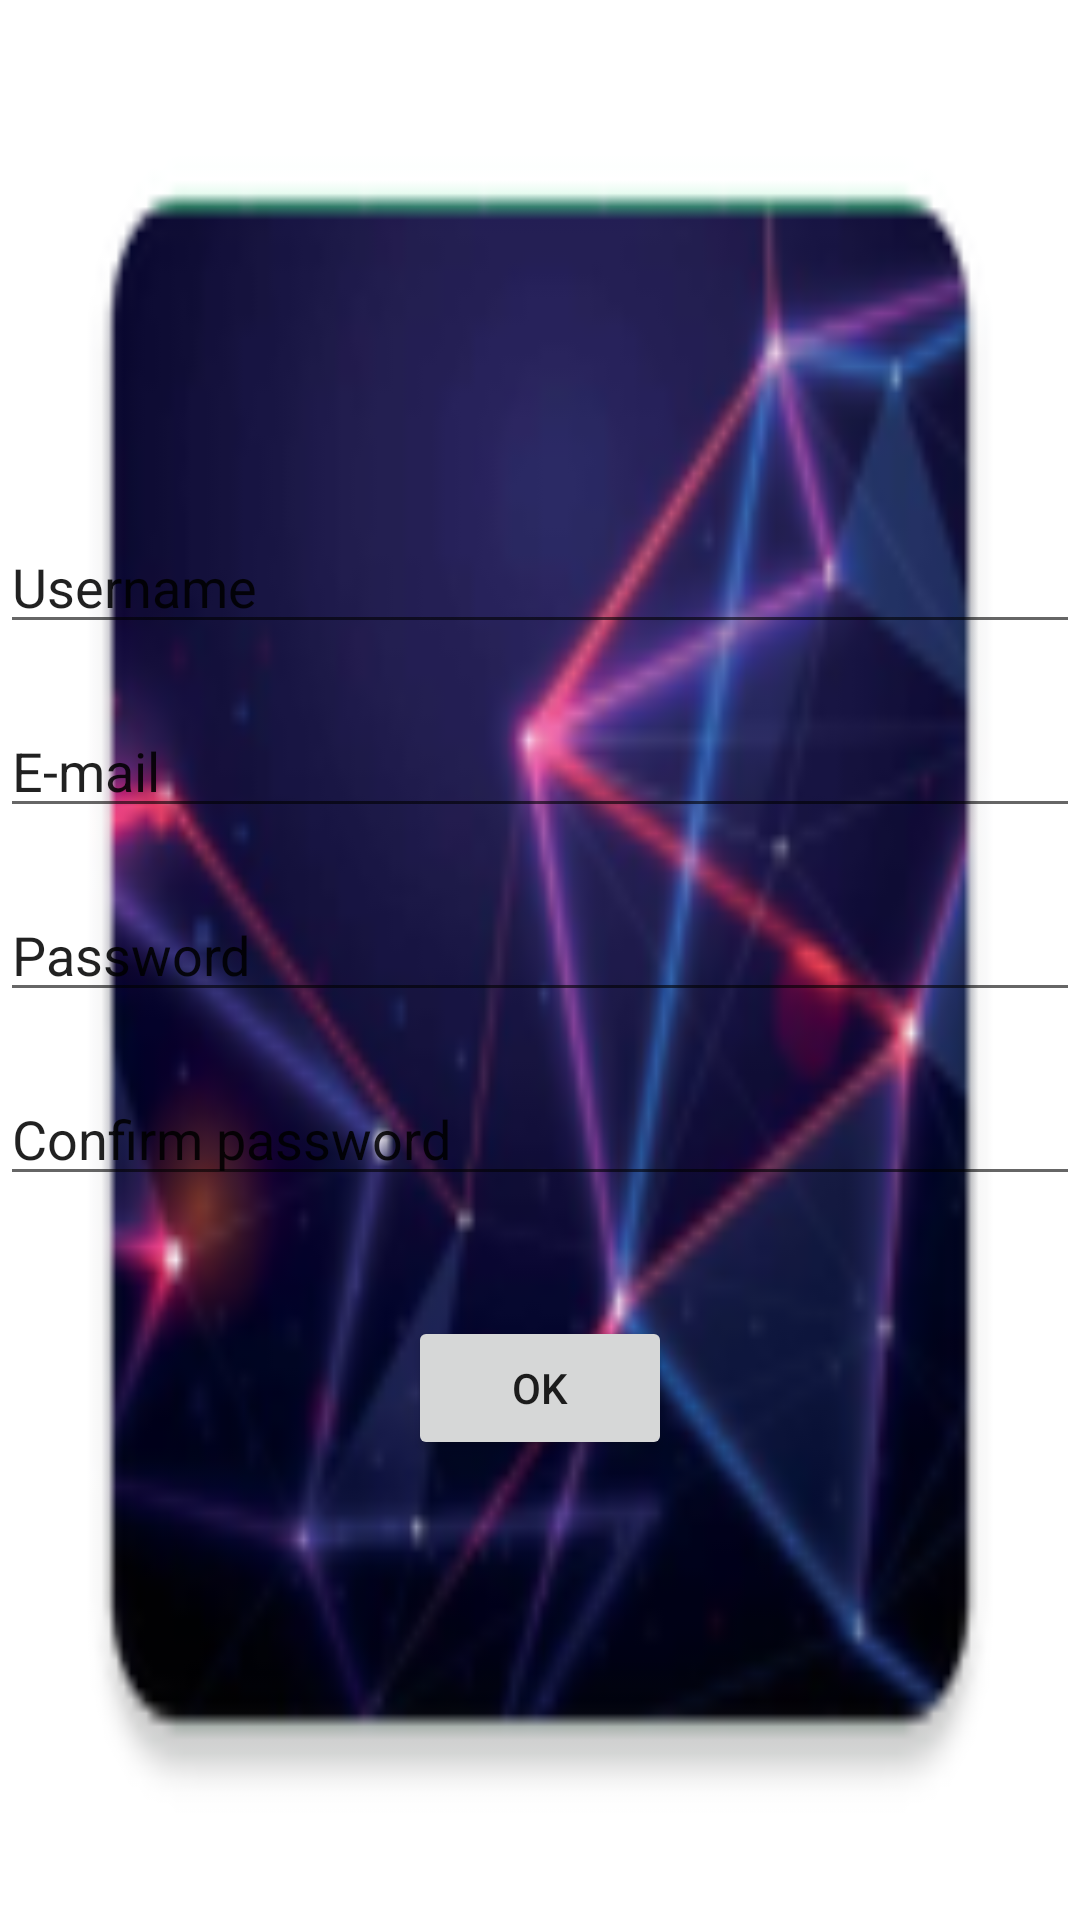

Reconstruct the res/layout file that produces this screen, plus the resources it refers to.
<!-- AndroidManifest.xml: application theme Theme.TechnoHand -->
<!-- res/layout/activity_sing_up.xml -->
<?xml version="1.0" encoding="utf-8"?>
<LinearLayout xmlns:android="http://schemas.android.com/apk/res/android"
    xmlns:app="http://schemas.android.com/apk/res-auto"
    xmlns:tools="http://schemas.android.com/tools"
    android:layout_width="match_parent"
    android:layout_height="match_parent"
    android:orientation="vertical"
    android:gravity="center"
    android:background="@mipmap/sing_up_background"
    tools:context=".SingUp">
    <EditText
        android:layout_width="match_parent"
        android:layout_height="wrap_content"
        android:layout_marginTop="20dp"
        android:text="@string/name">
    </EditText>

    <EditText
        android:id = "@+id/email_sing_up"
        android:layout_width = "match_parent"
        android:layout_height = "wrap_content"
        android:text="@string/email"
        android:layout_marginTop="20dp"
        android:inputType = "textEmailAddress" />

    <EditText
        android:id = "@+id/password_sing_up"
        android:layout_width = "match_parent"
        android:layout_height = "wrap_content"
        android:text="@string/password"
        android:layout_marginTop="20dp" />

    <EditText
        android:id = "@+id/password_confirm"
        android:layout_width = "match_parent"
        android:layout_height = "wrap_content"
        android:text="@string/confirm_password"
        android:layout_marginTop="20dp" />

    <Button
        android:id="@+id/ok"
        android:layout_width="wrap_content"
        android:layout_height="wrap_content"
        android:layout_marginTop="40dp"

        android:text="ok"/>

</LinearLayout>
<!-- resources referenced by this layout -->
<resources>
  <!-- mipmap sing_up_background: png bitmap (mipmap-hdpi, 8808 bytes) -->
  <string name="confirm_password">Confirm password</string>
  <string name="email">E-mail</string>
  <string name="name">Username</string>
  <string name="password">Password</string>
  <style name="Theme.TechnoHand" parent="Theme.MaterialComponents.DayNight.DarkActionBar">
          
          
          
          
  
  
          <item name="colorPrimary">#546e7a</item>
          <item name="colorPrimaryVariant">#819ca9</item>
          <item name="colorOnPrimary">#29434e</item>
          <item name="colorSecondary">#01579b</item>
          <item name="colorSecondaryVariant">#4f83cc</item>
          <item name="colorOnSecondary">#002f6c</item>
  
  
          
          
          <item name="android:statusBarColor">@color/black</item>
          
      </style>
  <color name="black">#FF000000</color>
</resources>
